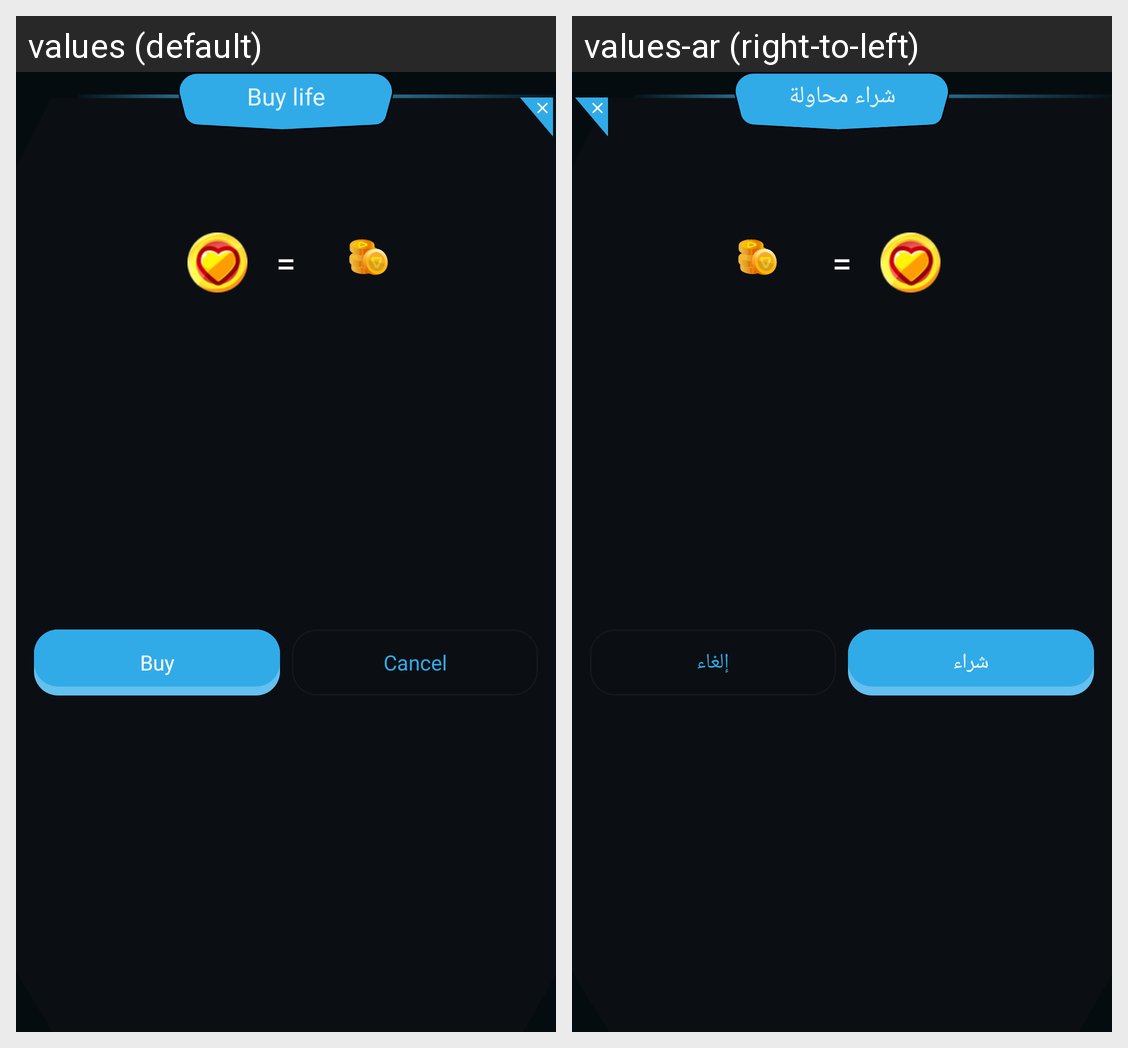

Strings drawn on this Android screen and how each of the app's shown locales translates them:
Android screen res/layout/layout_buy_life.xml rendered under 2 locales, left to right: values (default), values-ar (right-to-left). Device: Nexus 5 (rendered at 1080×1920; each locale shown at half size, 540×960, under a caption strip naming it); theme Theme.Qurio.Starter.
Strings drawn on this screen, with the default value and each locale's value (text and hints the layout hard-codes, and strings that could not be matched under every locale, appear in the picture but are not listed):

buy
  values: Buy
  values-ar: شراء

cancel
  values: Cancel
  values-ar: إلغاء

buy_life
  values: Buy life
  values-ar: شراء محاولة
